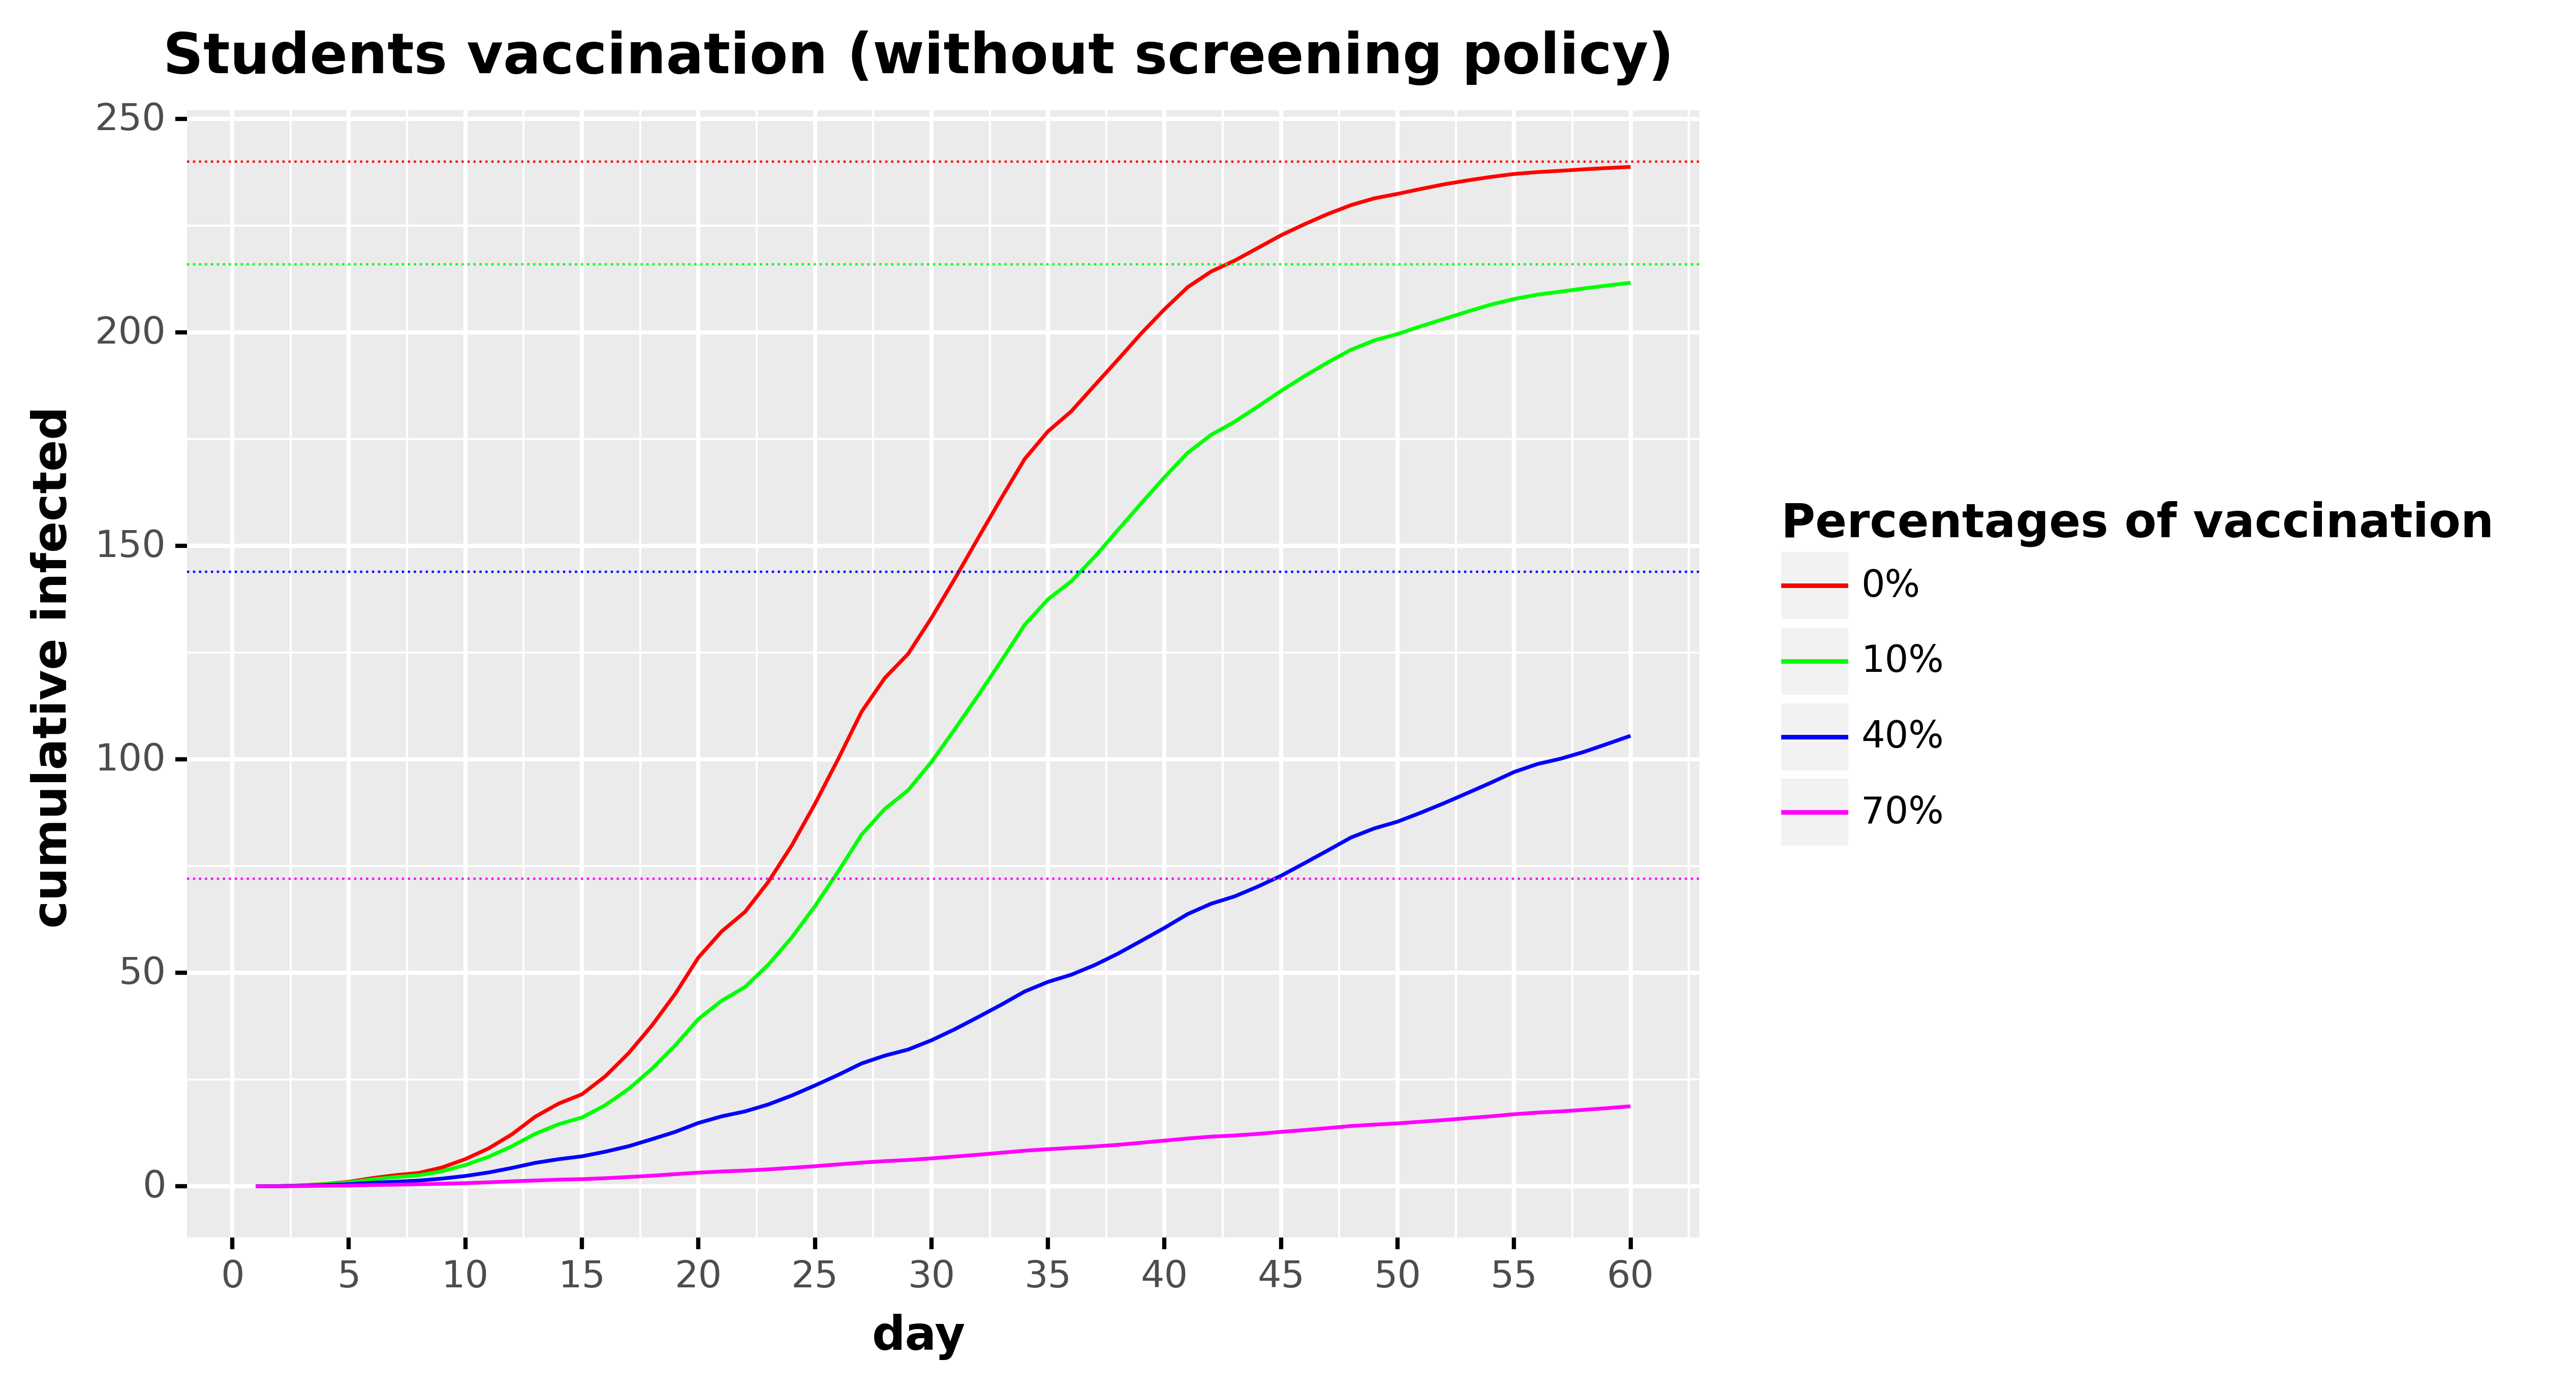

The data file committed next to this chart (first rows):
, day, cumulative_infected, type, type_pretty
0, 1.0, 0.0, Total infected, 0%
1, 2.0, 0.0722, Total infected, 0%
2, 3.0, 0.2425, Total infected, 0%
3, 4.0, 0.5511, Total infected, 0%
4, 5.0, 1.07, Total infected, 0%
5, 6.0, 1.924, Total infected, 0%
6, 7.0, 2.621, Total infected, 0%
7, 8.0, 3.14, Total infected, 0%
8, 9.0, 4.421, Total infected, 0%
9, 10.0, 6.387, Total infected, 0%
10, 11.0, 8.896, Total infected, 0%
11, 12.0, 12.2, Total infected, 0%
12, 13.0, 16.32, Total infected, 0%
13, 14.0, 19.37, Total infected, 0%
14, 15.0, 21.57, Total infected, 0%
15, 16.0, 25.75, Total infected, 0%
16, 17.0, 31.16, Total infected, 0%
17, 18.0, 37.64, Total infected, 0%
18, 19.0, 45.04, Total infected, 0%
19, 20.0, 53.61, Total infected, 0%
20, 21.0, 59.72, Total infected, 0%
21, 22.0, 64.29, Total infected, 0%
22, 23.0, 71.32, Total infected, 0%
23, 24.0, 79.79, Total infected, 0%
24, 25.0, 89.57, Total infected, 0%
25, 26.0, 100.1, Total infected, 0%
26, 27.0, 111.2, Total infected, 0%
27, 28.0, 119.1, Total infected, 0%
28, 29.0, 124.7, Total infected, 0%
29, 30.0, 133.1, Total infected, 0%
30, 31.0, 142.3, Total infected, 0%
31, 32.0, 151.8, Total infected, 0%
32, 33.0, 161.2, Total infected, 0%
33, 34.0, 170.4, Total infected, 0%
34, 35.0, 176.8, Total infected, 0%
35, 36.0, 181.5, Total infected, 0%
36, 37.0, 187.6, Total infected, 0%
37, 38.0, 193.6, Total infected, 0%
38, 39.0, 199.8, Total infected, 0%
39, 40.0, 205.4, Total infected, 0%
40, 41.0, 210.6, Total infected, 0%
41, 42.0, 214.3, Total infected, 0%
42, 43.0, 216.8, Total infected, 0%
43, 44.0, 219.8, Total infected, 0%
44, 45.0, 222.8, Total infected, 0%
45, 46.0, 225.3, Total infected, 0%
46, 47.0, 227.7, Total infected, 0%
47, 48.0, 229.8, Total infected, 0%
48, 49.0, 231.4, Total infected, 0%
49, 50.0, 232.5, Total infected, 0%
50, 51.0, 233.6, Total infected, 0%
51, 52.0, 234.7, Total infected, 0%
52, 53.0, 235.6, Total infected, 0%
53, 54.0, 236.4, Total infected, 0%
54, 55.0, 237.1, Total infected, 0%
55, 56.0, 237.6, Total infected, 0%
56, 57.0, 237.9, Total infected, 0%
57, 58.0, 238.2, Total infected, 0%
58, 59.0, 238.5, Total infected, 0%
59, 60.0, 238.8, Total infected, 0%
... 180 more rows
